Labelled photos from "data", an image-classification folder in Niletynines/AI_ImageClassification_CNN_Parrot_Conure. The possible labels are: black capped conure, blue cinnamon green cheek conure, blue normal green cheek conure, blue pineapple green cheek conure, blue yellow sided greencheek, cinnamon green cheek conure, crimson bellied conure, normal green cheek conure, pineapple green cheek conure, sun conure, yellow sided green cheek conure.

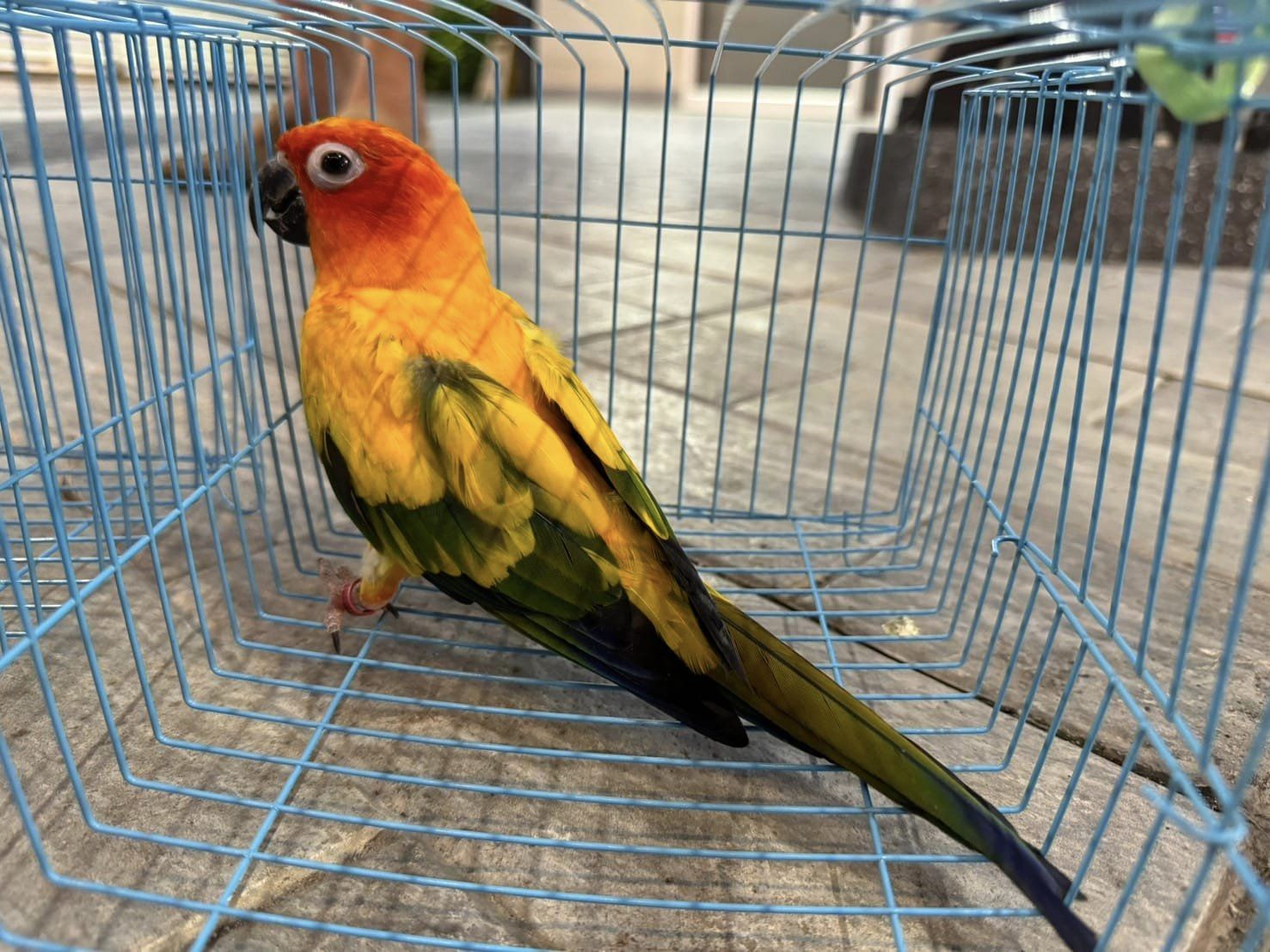
Label: sun conure

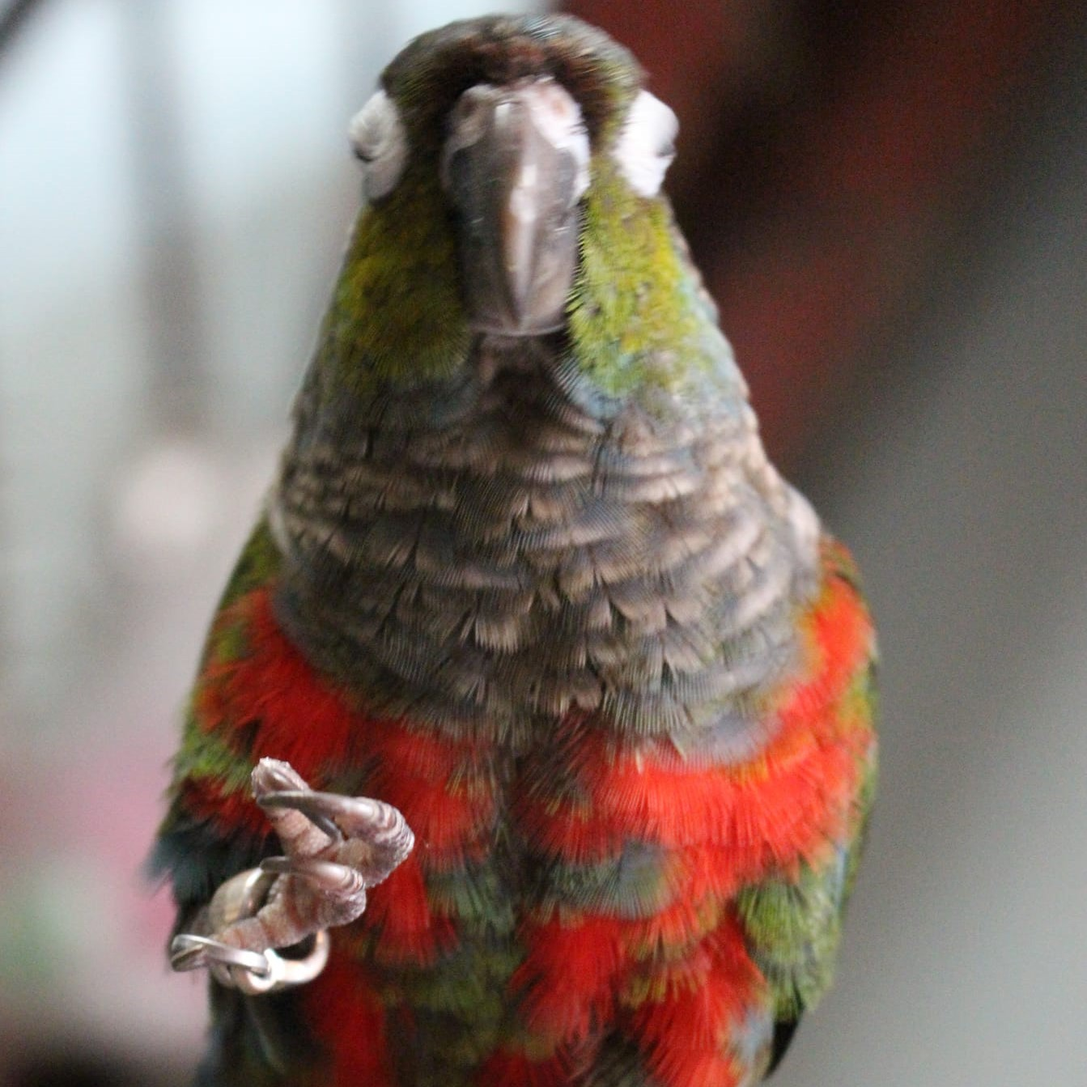
Label: crimson bellied conure

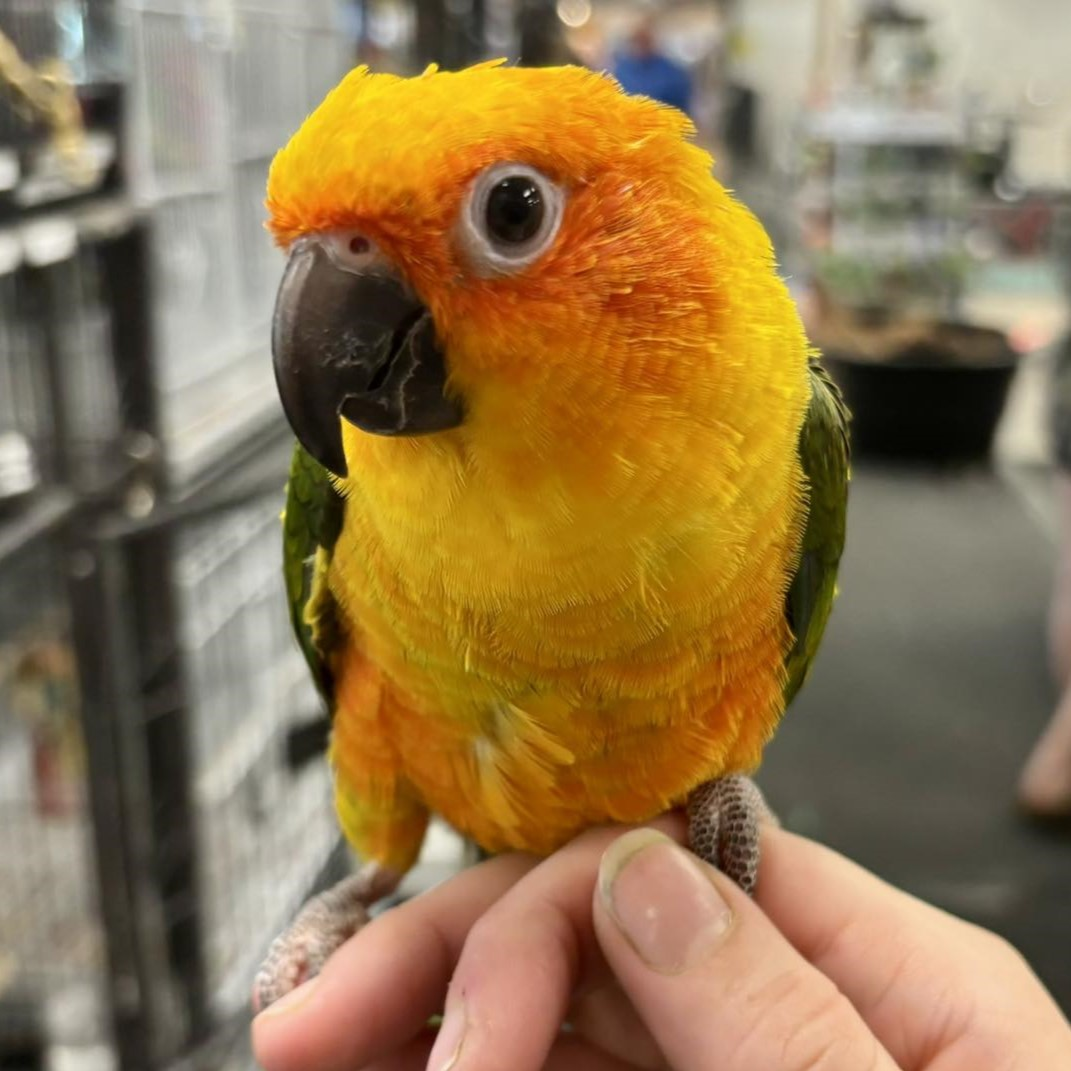
Label: sun conure

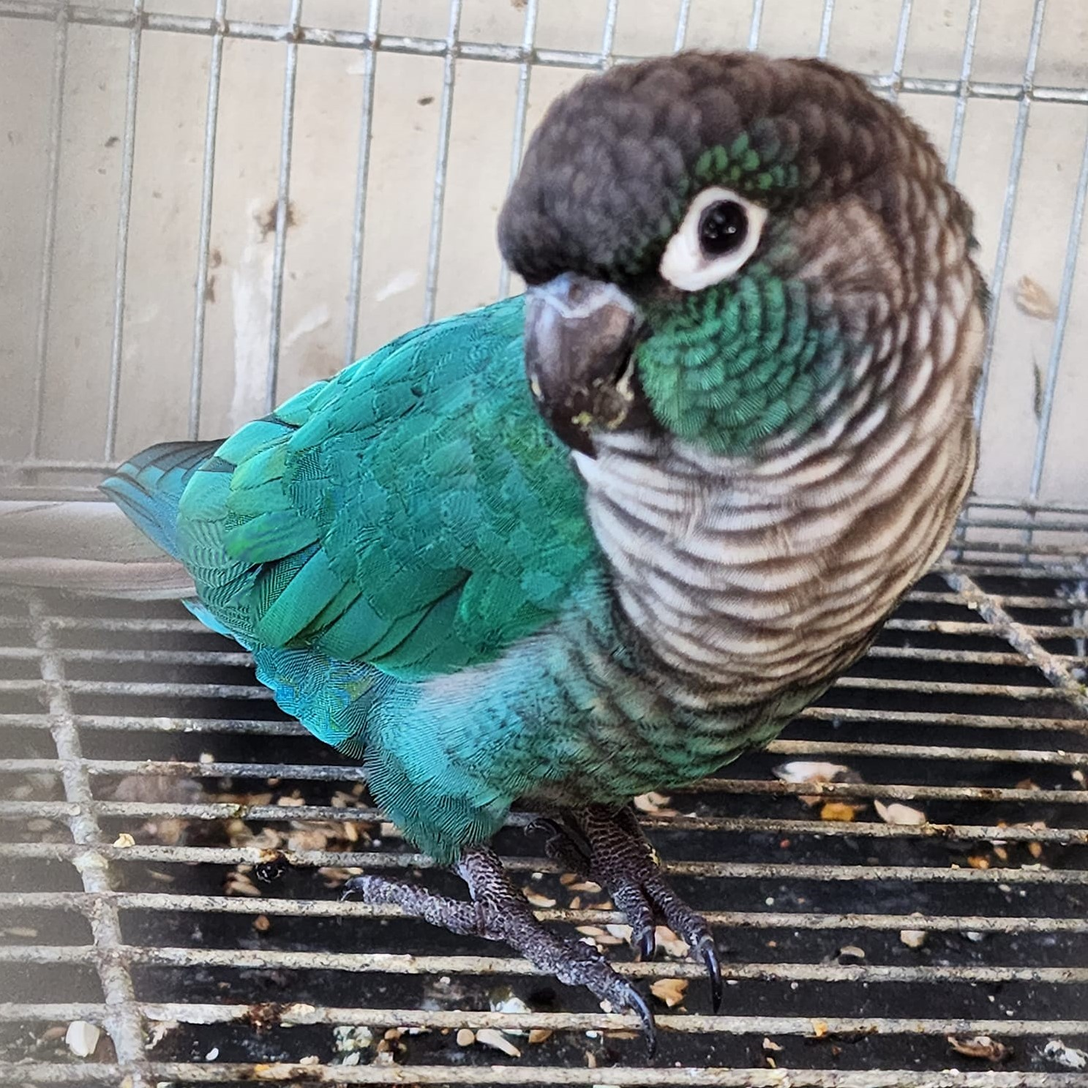
Label: blue normal green cheek conure

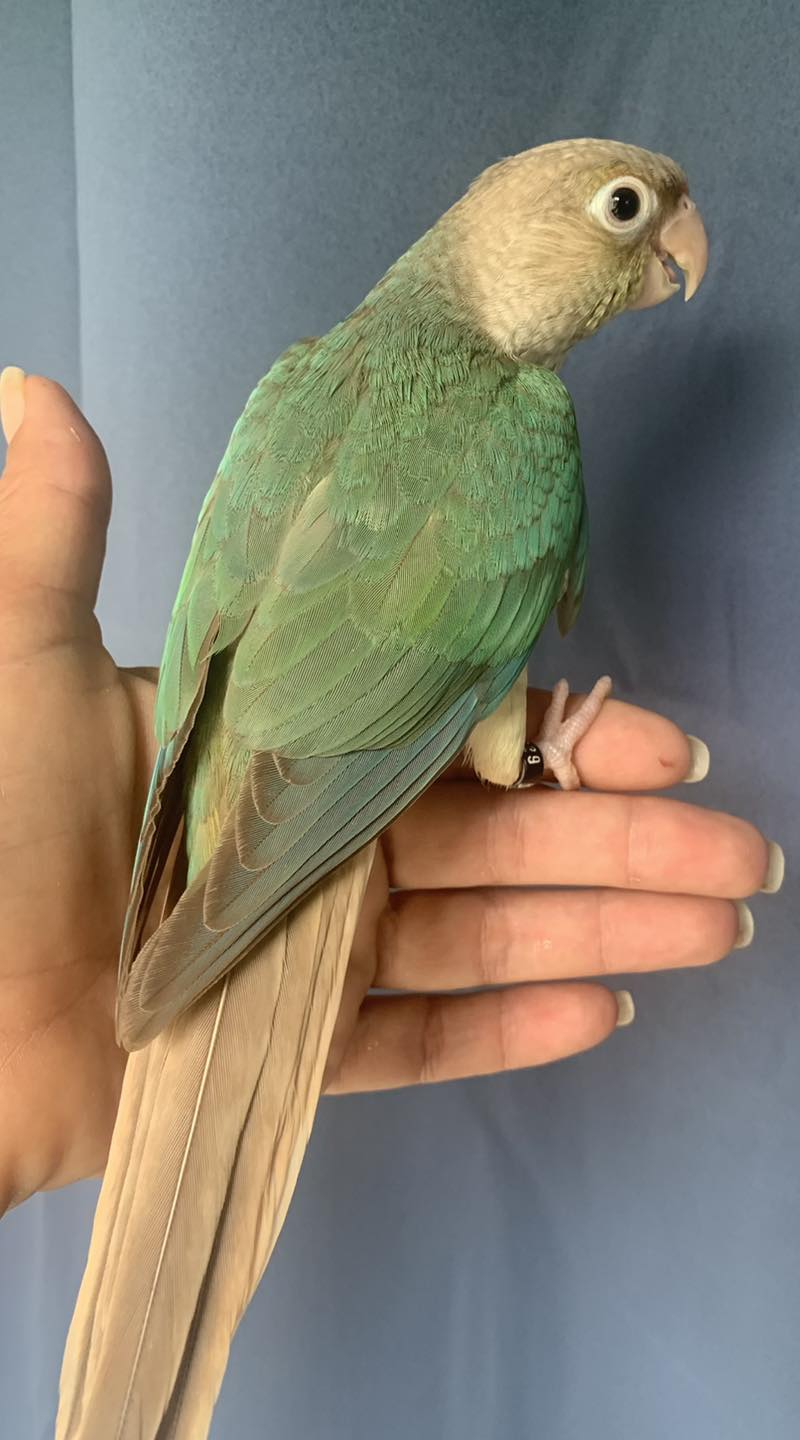
Label: blue pineapple green cheek conure

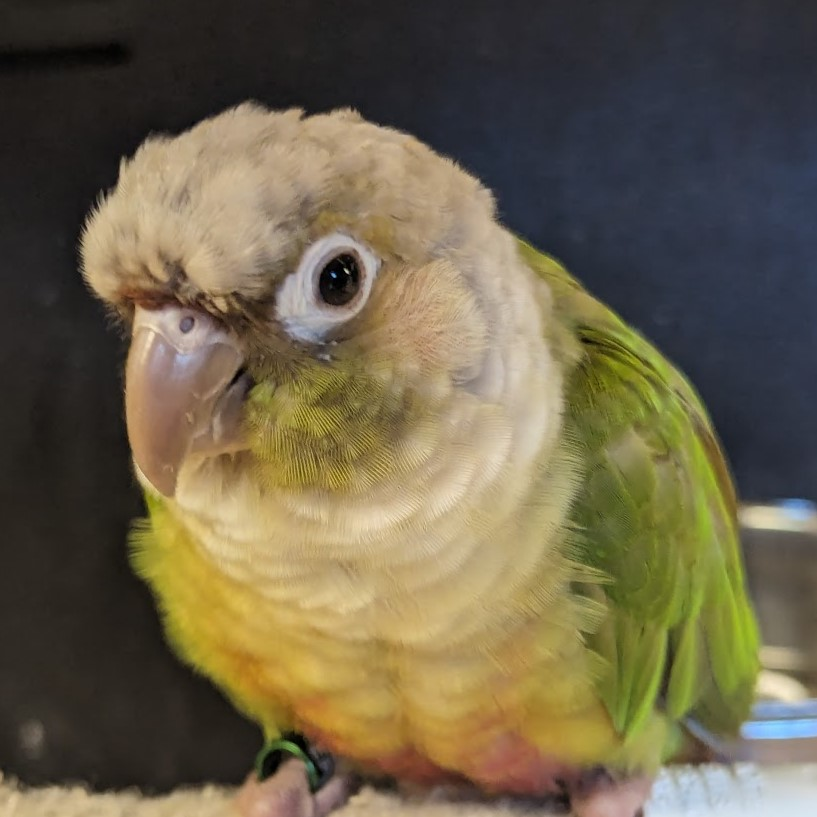
Label: cinnamon green cheek conure
